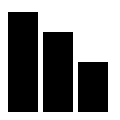
D3 v7 page, settled after 360 driven frames (6 s of simulated time); the page loaded 1 data file(s).



		// Load cereal.csv to a const variable cereals
		let rowConverter = function (d) {
			return {
				Name: d.Name,
				Manufacturer: d.Manufacturer,
				Calories: parseFloat(d.Calories),
				Carbo: parseFloat(d.Carbo),
				Year: +d.Year
			};
		}

		const cereals = d3.csv("cereal.csv", rowConverter);


		cereals.then(function (data) {
			console.log(data);

            let svgwidth = 300;
			let svgheight = 300;
			            
            var svg = d3.select("#activity1").append("svg")
				.attr("width", svgwidth)
				.attr("height", svgheight)
            
			
            // calculate the number of cereals for each manufacturer
            r = d3.rollup(data, v => v.length, d => d.Manufacturer)
            // drawing the barplot, without dynamic scaling for now (slide 1)
            // we will integrate dynamic scaling in slide 2

            svg.selectAll('.bara1')
            .data(r)
            .enter()
            .append('rect')
            .attr('x', (d,i)=> i*35)
            .attr('y', d => svgheight - d[1]*10)
            .attr('width', 30)
            .attr('height', d => d[1]*10);
			


		})

	

### data: cereal.csv
Name, Manufacturer, Calories, Carbo, Year
All-Bran, K, 70, 7, 2015
Apple Cinnamon Cheerios, G, 110, 10.5, 2016
Bran Flakes, P, 90, 13, 2019
Cheerios, G, 110, 17, 2020
Cinnamon Toast Crunch, G, 120, 13, 2015
Cocoa Puffs, G, 110, 12, 2015
Corn Flakes, K, 100, 21, 2016
Crispy Wheat & Raisins, G, 100, 11, 2016
Frosted Flakes, K, 110, 14, 2019
Frosted Mini-Wheats, K, 100, 14, 2020
Fruity Pebbles, P, 110, 13, 2019
Golden Crisp, P, 100, 11, 2018
Grape-Nuts, P, 110, 17, 2016
Honey Nut Cheerios, G, 110, 11.5, 2015
Honey-comb, P, 110, 14, 2015
Just Right Crunchy  Nuggets, K, 110, 17, 2016
Lucky Charms, G, 110, 12, 2017
Nut&Honey Crunch, K, 120, 15, 2020
Nutri-Grain Almond-Raisin, K, 140, 21, 2019
Raisin Bran, K, 120, 14, 2020
Rice Krispies, K, 110, 22, 2020
Special K, K, 110, 16, 2016
Wheaties, G, 100, 17, 2016